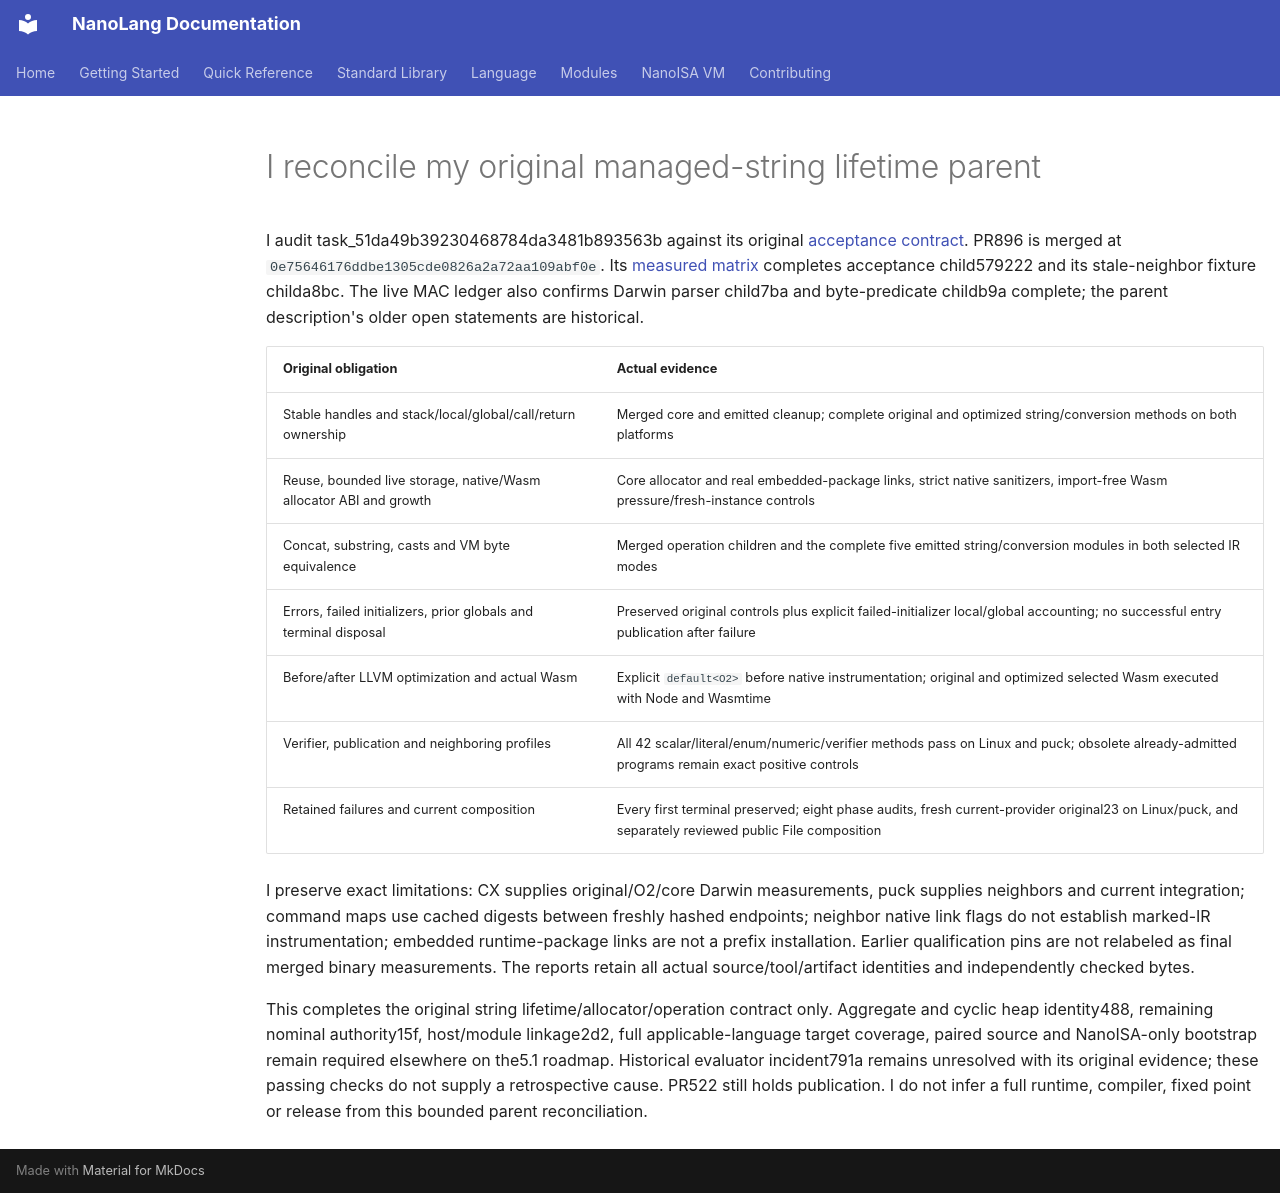

repository: jordanhubbard/nanolang · page: MANAGED_STRING_PARENT_RECONCILIATION/index.html · generator: mkdocs

# I reconcile my original managed-string lifetime parent

I audit task_51da49b39230468784da3481b893563b against its original
[acceptance contract](NANOISA_MANAGED_STRINGS.md#my-acceptance-evidence).
PR896 is merged at `0e75646176ddbe1305cde0826a2a72aa109abf0e`.
Its [measured matrix](evidence/managed-string-final-acceptance.md) completes
acceptance child579222 and its stale-neighbor fixture childa8bc. The live MAC
ledger also confirms Darwin parser child7ba and byte-predicate childb9a complete;
the parent description's older open statements are historical.

| Original obligation | Actual evidence |
| --- | --- |
| Stable handles and stack/local/global/call/return ownership | Merged core and emitted cleanup; complete original and optimized string/conversion methods on both platforms |
| Reuse, bounded live storage, native/Wasm allocator ABI and growth | Core allocator and real embedded-package links, strict native sanitizers, import-free Wasm pressure/fresh-instance controls |
| Concat, substring, casts and VM byte equivalence | Merged operation children and the complete five emitted string/conversion modules in both selected IR modes |
| Errors, failed initializers, prior globals and terminal disposal | Preserved original controls plus explicit failed-initializer local/global accounting; no successful entry publication after failure |
| Before/after LLVM optimization and actual Wasm | Explicit `default<O2>` before native instrumentation; original and optimized selected Wasm executed with Node and Wasmtime |
| Verifier, publication and neighboring profiles | All 42 scalar/literal/enum/numeric/verifier methods pass on Linux and puck; obsolete already-admitted programs remain exact positive controls |
| Retained failures and current composition | Every first terminal preserved; eight phase audits, fresh current-provider original23 on Linux/puck, and separately reviewed public File composition |

I preserve exact limitations: CX supplies original/O2/core Darwin measurements,
puck supplies neighbors and current integration; command maps use cached
digests between freshly hashed endpoints; neighbor native link flags do not
establish marked-IR instrumentation; embedded runtime-package links are not a
prefix installation. Earlier qualification pins are not relabeled as final
merged binary measurements. The reports retain all actual source/tool/artifact
identities and independently checked bytes.

This completes the original string lifetime/allocator/operation contract only.
Aggregate and cyclic heap identity488, remaining nominal authority15f,
host/module linkage2d2, full applicable-language target coverage, paired source
and NanoISA-only bootstrap remain required elsewhere on the5.1 roadmap.
Historical evaluator incident791a remains unresolved with its original evidence;
these passing checks do not supply a retrospective cause. PR522 still holds
publication. I do not infer a full runtime, compiler, fixed point or release
from this bounded parent reconciliation.
